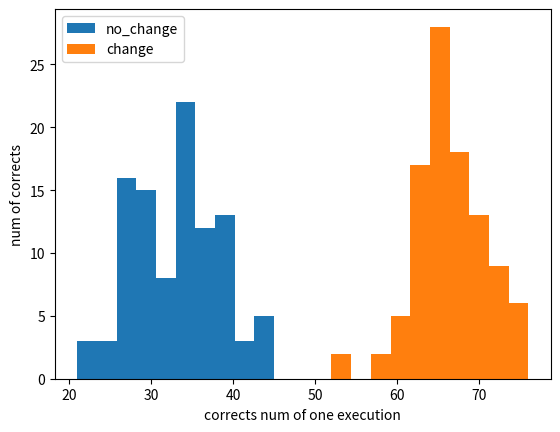

Write the Python code that produced this figure.
import random
import matplotlib.pyplot as plt

door = ["a", "b", "c"]

# ===== 정답을 바꾸지 않는 경우 ===== #
def AnsWithNoChange(num):
    point = 0

    for _ in range(num):
        choice = random.choice(door)
        ans = random.choice(door)
        # print(f'choice : {choice} & ans : {ans}')
        if choice == ans:
            point += 1
    
    return point

# ===== 정답을 바꾸는 경우 ===== #
def AnsWithChange(num):
    point = 0

    for _ in range(num):
        choice = random.choice(door)
        ans = random.choice(door)

        if choice == ans :
            # 이 경우엔 다른 문을 열어서 보여준 후 선택을 바꾼다한들 무조건 틀리는 상황
            # 따라서 패스함
            pass
        elif choice != ans :
            # 이 경우엔 정답이 아닌 문을 내가 골랐고 나머지 정답이 아닌 문을 열어서 보여주는 경우이므로
            # 내 선택과 열어서 보여준 문이 아닌 문은 무조건 정답인 경우임
            # 따라서 choice 와 ans 가 다르다면 무조건 포인트를 얻게 됨
            point += 1
    
    return point

if __name__ == "__main__":

    """
    # a = AnsWithNoChange(num)
    # b = AnsWithChange(num)

    # print(f'정답을 바꾸지 않는 경우: {a} / {num}')
    # print(f'정답을 바꾸는 경우 : {b} / {num}')
    """

    num = 100
    no_change = []
    change = []

    for _ in range(num):
        # 100번의 경우에 대한 결과를 본 다음
        # 그 결과를 100번 실행했을 때 평균을 확인
        no_change.append(AnsWithNoChange(num))
        change.append(AnsWithChange(num))

    mean_of_nochange = sum(no_change) / num
    mean_of_change = sum(change) / num

    print("=======================================")
    print("정답을 바꾸지 않는 경우 평균 : {:2.4f}".format(mean_of_nochange))
    print("정답을 바꾸는 경우 평균 : {:2.4f}".format(mean_of_change))
    print("=======================================")

    plt.hist(no_change, label='no_change')
    plt.hist(change, label='change')
    plt.legend()
    plt.xlabel('corrects num of one execution') # 각 경우에 대해 1회 실행 시 나온 정답 수
    plt.ylabel('num of corrects') # 정답을 맞춘 갯수
    plt.show()
